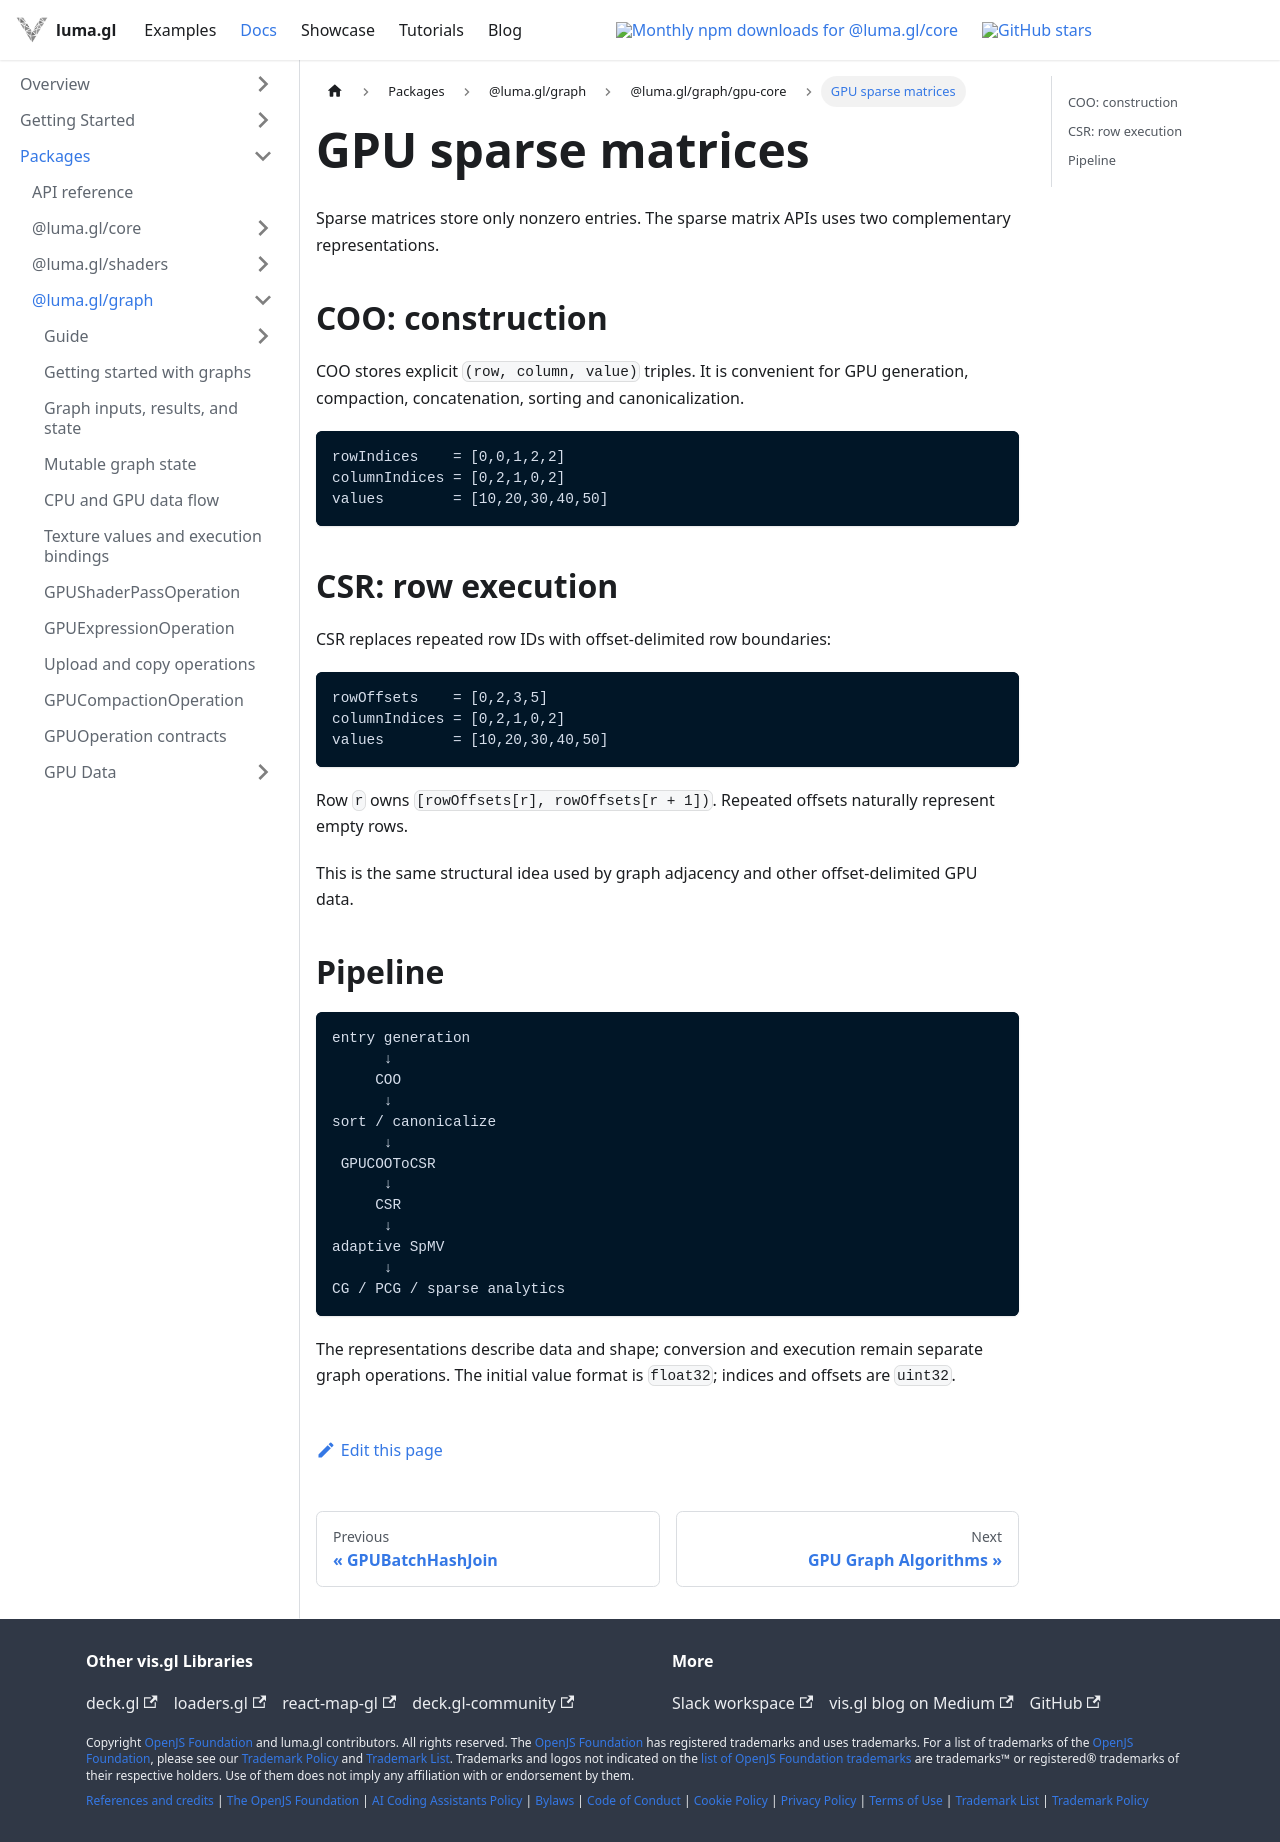

repository: visgl/luma.gl · page: next/docs/api-reference/experimental/gpu-data/gpu-sparse-matrix.html · generator: docusaurus

# GPU sparse matrices

Sparse matrices store only nonzero entries. The sparse matrix APIs uses two complementary representations.

## COO: construction

COO stores explicit `(row, column, value)` triples. It is convenient for GPU generation, compaction, concatenation, sorting and canonicalization.

```text
rowIndices    = [0,0,1,2,2]
columnIndices = [0,2,1,0,2]
values        = [10,20,30,40,50]
```

## CSR: row execution

CSR replaces repeated row IDs with offset-delimited row boundaries:

```text
rowOffsets    = [0,2,3,5]
columnIndices = [0,2,1,0,2]
values        = [10,20,30,40,50]
```

Row `r` owns `[rowOffsets[r], rowOffsets[r + 1])`. Repeated offsets naturally represent empty rows.

This is the same structural idea used by graph adjacency and other offset-delimited GPU data.

## Pipeline

```text
entry generation
      ↓
     COO
      ↓
sort / canonicalize
      ↓
 GPUCOOToCSR
      ↓
     CSR
      ↓
adaptive SpMV
      ↓
CG / PCG / sparse analytics
```

The representations describe data and shape; conversion and execution remain separate graph operations. The initial value format is `float32`; indices and offsets are `uint32`.
